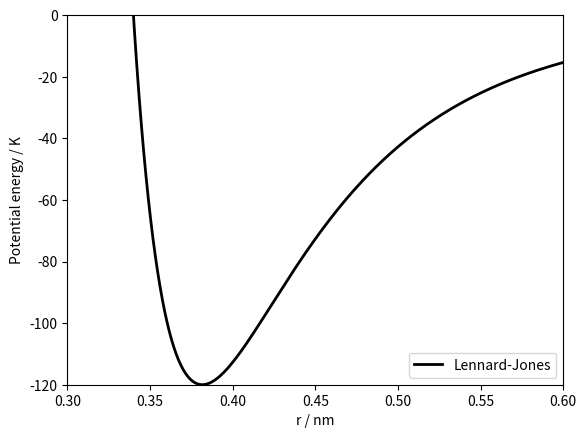

Generate this figure with matplotlib:
import numpy as np
import matplotlib.pyplot as plt

# The Lennard-Jones parameters:
A = 1.024e-23   # J.nm^6
B = 1.582e-26   # J.nm^12

# Adjust the units of A and B - they have more manageable values
# in K.nm^6 and K.nm^12
kB = 1.381e-23  # Boltzmann's constant, J/K
A, B = A / kB, B / kB

# Interatomic distance, in nm
r = np.linspace(0.3, 1., 1000)
# Interatomic potential
U = B/r**12 - A/r**6

plt.plot(r, U, 'k', lw=2., label='Lennard-Jones')

plt.xlim(0.3, 0.6)
plt.ylim(-120, 0)
plt.xlabel('r / nm')
plt.ylabel('Potential energy / K')

plt.legend(loc=4)

plt.show()